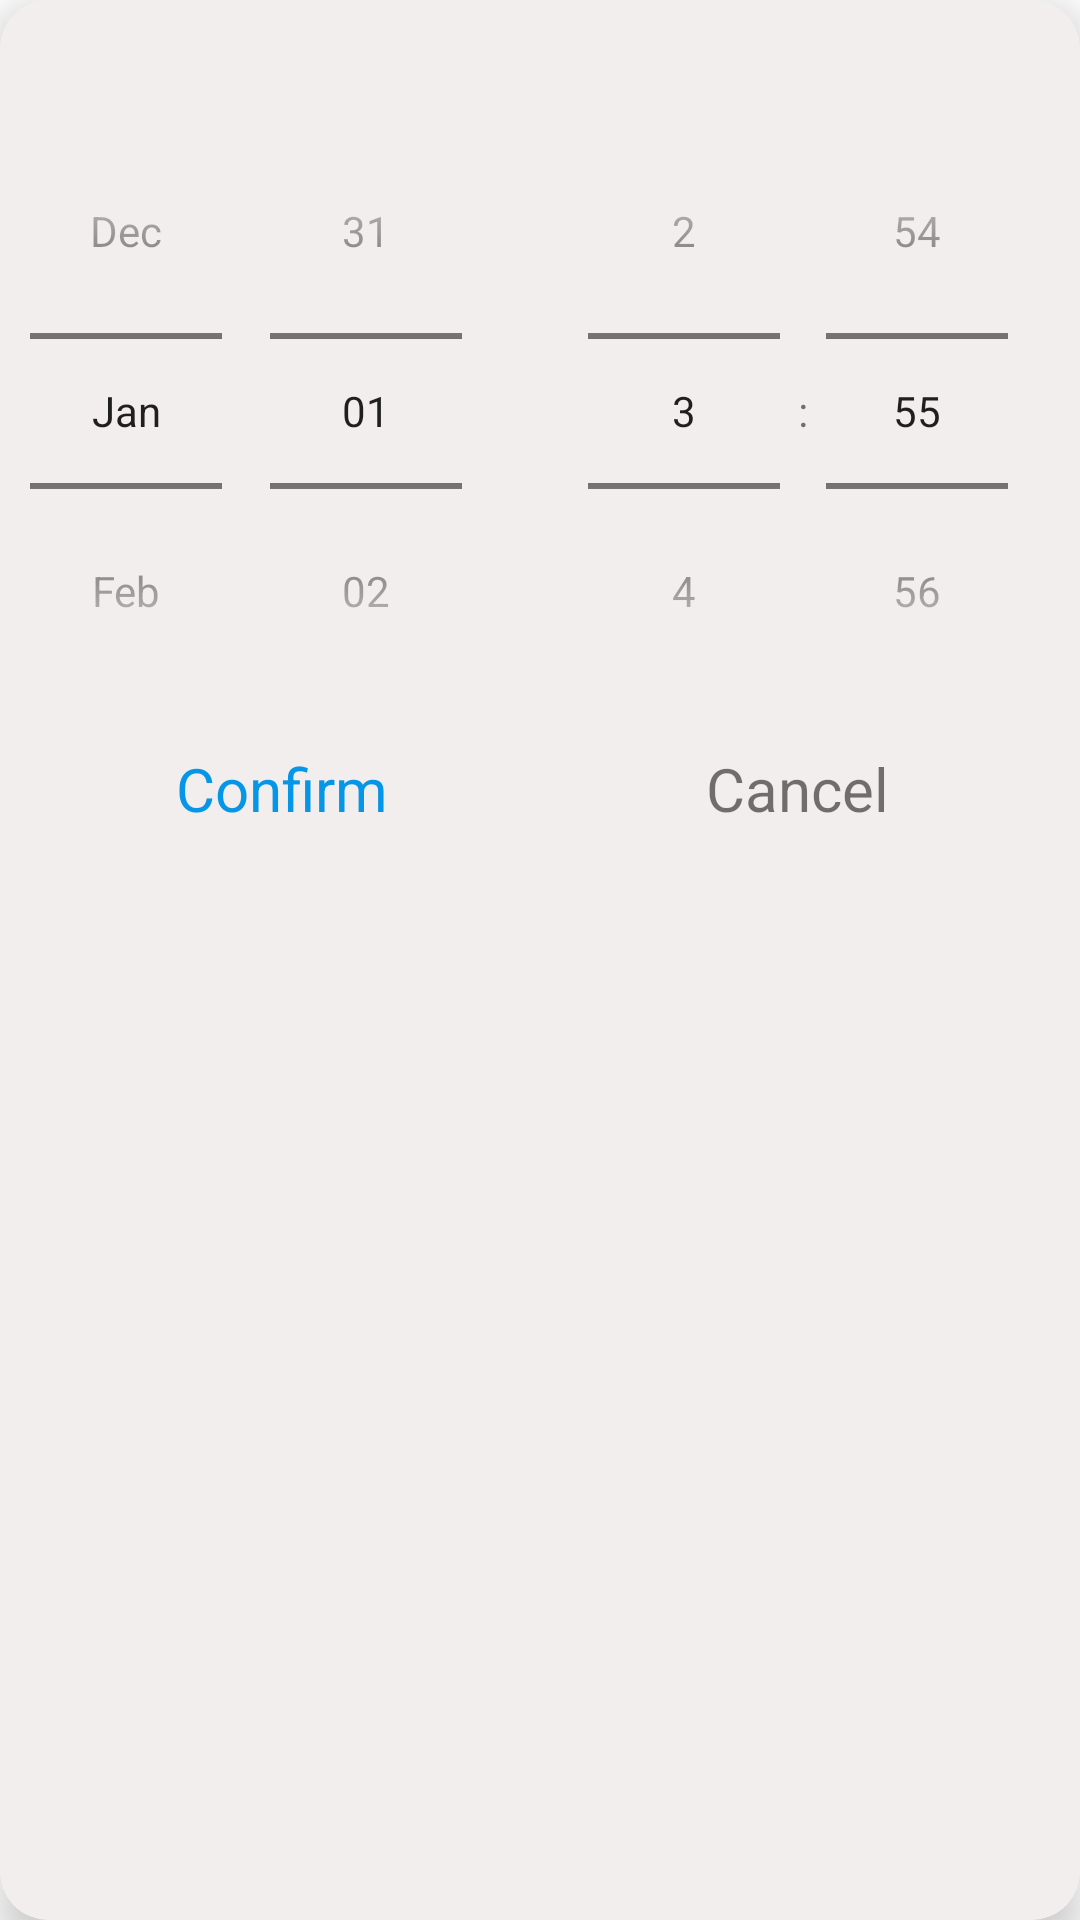

Reconstruct the res/layout file that produces this screen, plus the resources it refers to.
<!-- AndroidManifest.xml: application theme Theme.AMLNotes -->
<!-- res/layout/alarm_picker_dialog.xml -->
<?xml version="1.0" encoding="utf-8"?>
<androidx.cardview.widget.CardView xmlns:android="http://schemas.android.com/apk/res/android"
    xmlns:app="http://schemas.android.com/apk/res-auto"
    android:layout_width="match_parent"
    android:layout_height="wrap_content"
    app:cardCornerRadius="16dp"
    app:cardElevation="8dp"
    app:cardBackgroundColor="@color/cardBackgroundColor"
    android:layout_margin="16dp">
    <LinearLayout
        android:layout_width="match_parent"
        android:layout_height="wrap_content"
        android:orientation="vertical"
        android:padding="8dp">

        <LinearLayout
            android:layout_width="match_parent"
            android:layout_height="wrap_content">
            <TextView
                android:layout_width="wrap_content"
                android:layout_height="wrap_content"
                android:id="@+id/dateTimeSelectedTextView"
                android:textStyle="bold"
                android:textSize="14sp"
                android:layout_marginBottom="4dp"/>
        </LinearLayout>
        <LinearLayout
            android:layout_width="match_parent"
            android:layout_height="wrap_content"
            android:orientation="horizontal">
            <LinearLayout
                android:layout_width="0dp"
                android:layout_height="match_parent"
                android:layout_weight="1">

                <DatePicker
                    android:id="@+id/datePicker"
                    style="@android:style/Widget.DeviceDefault.DatePicker"
                    android:layout_width="wrap_content"
                    android:layout_height="wrap_content"
                    android:calendarViewShown="false"
                    android:datePickerMode="spinner" />
            </LinearLayout>
            <LinearLayout
                android:layout_width="0dp"
                android:layout_height="match_parent"
                android:layout_weight="1">
                <TimePicker
                    android:id="@+id/timePicker"
                    android:layout_width="wrap_content"
                    android:layout_height="wrap_content"
                    android:layout_gravity="center"
                    android:timePickerMode="spinner"/>
            </LinearLayout>
        </LinearLayout>
        <LinearLayout
            android:layout_width="match_parent"
            android:layout_height="40dp"
            android:orientation="horizontal">
            <LinearLayout
                android:layout_width="0dp"
                android:layout_height="match_parent"
                android:layout_weight="1"
                android:gravity="center"
                android:id="@+id/llConfirm">
                <TextView
                    android:id="@+id/txtCofirm"
                    android:layout_width="wrap_content"
                    android:layout_height="wrap_content"
                    android:textSize="20sp"
                    android:textColor="@color/buttonBlue"
                    android:text="@string/confirm" />
            </LinearLayout>

            <LinearLayout
                android:layout_width="0dp"
                android:layout_height="match_parent"
                android:layout_weight="1"
                android:gravity="center"
                android:id="@+id/llCancel">
                <TextView
                    android:id="@+id/txtCancel"
                    android:layout_width="wrap_content"
                    android:layout_height="wrap_content"
                    android:text="@string/cancel"
                    android:textSize="20sp"/>
            </LinearLayout>
        </LinearLayout>
    </LinearLayout>
</androidx.cardview.widget.CardView>
<!-- resources referenced by this layout -->
<resources>
  <color name="buttonBlue">#0696E8</color>
  <color name="cardBackgroundColor">#F3EEEE</color>
  <string name="cancel">Cancel</string>
  <string name="confirm">Confirm</string>
  <style name="Theme.AMLNotes" parent="Theme.MaterialComponents.DayNight.NoActionBar">
          
          <item name="colorPrimary">@color/purple_500</item>
          <item name="colorPrimaryVariant">@color/white</item>
          <item name="colorOnPrimary">@color/black</item>
          
          <item name="colorSecondary">@color/teal_200</item>
          <item name="colorSecondaryVariant">@color/teal_700</item>
          <item name="colorOnSecondary">@color/black</item>
          
          <item name="android:statusBarColor" tools:targetApi="l">?attr/colorPrimaryVariant</item>
          
      </style>
  <color name="purple_500">#FF6200EE</color>
  <color name="white">#FFFFFFFF</color>
  <color name="black">#FF000000</color>
  <color name="teal_200">#FF03DAC5</color>
  <color name="teal_700">#FF018786</color>
</resources>
